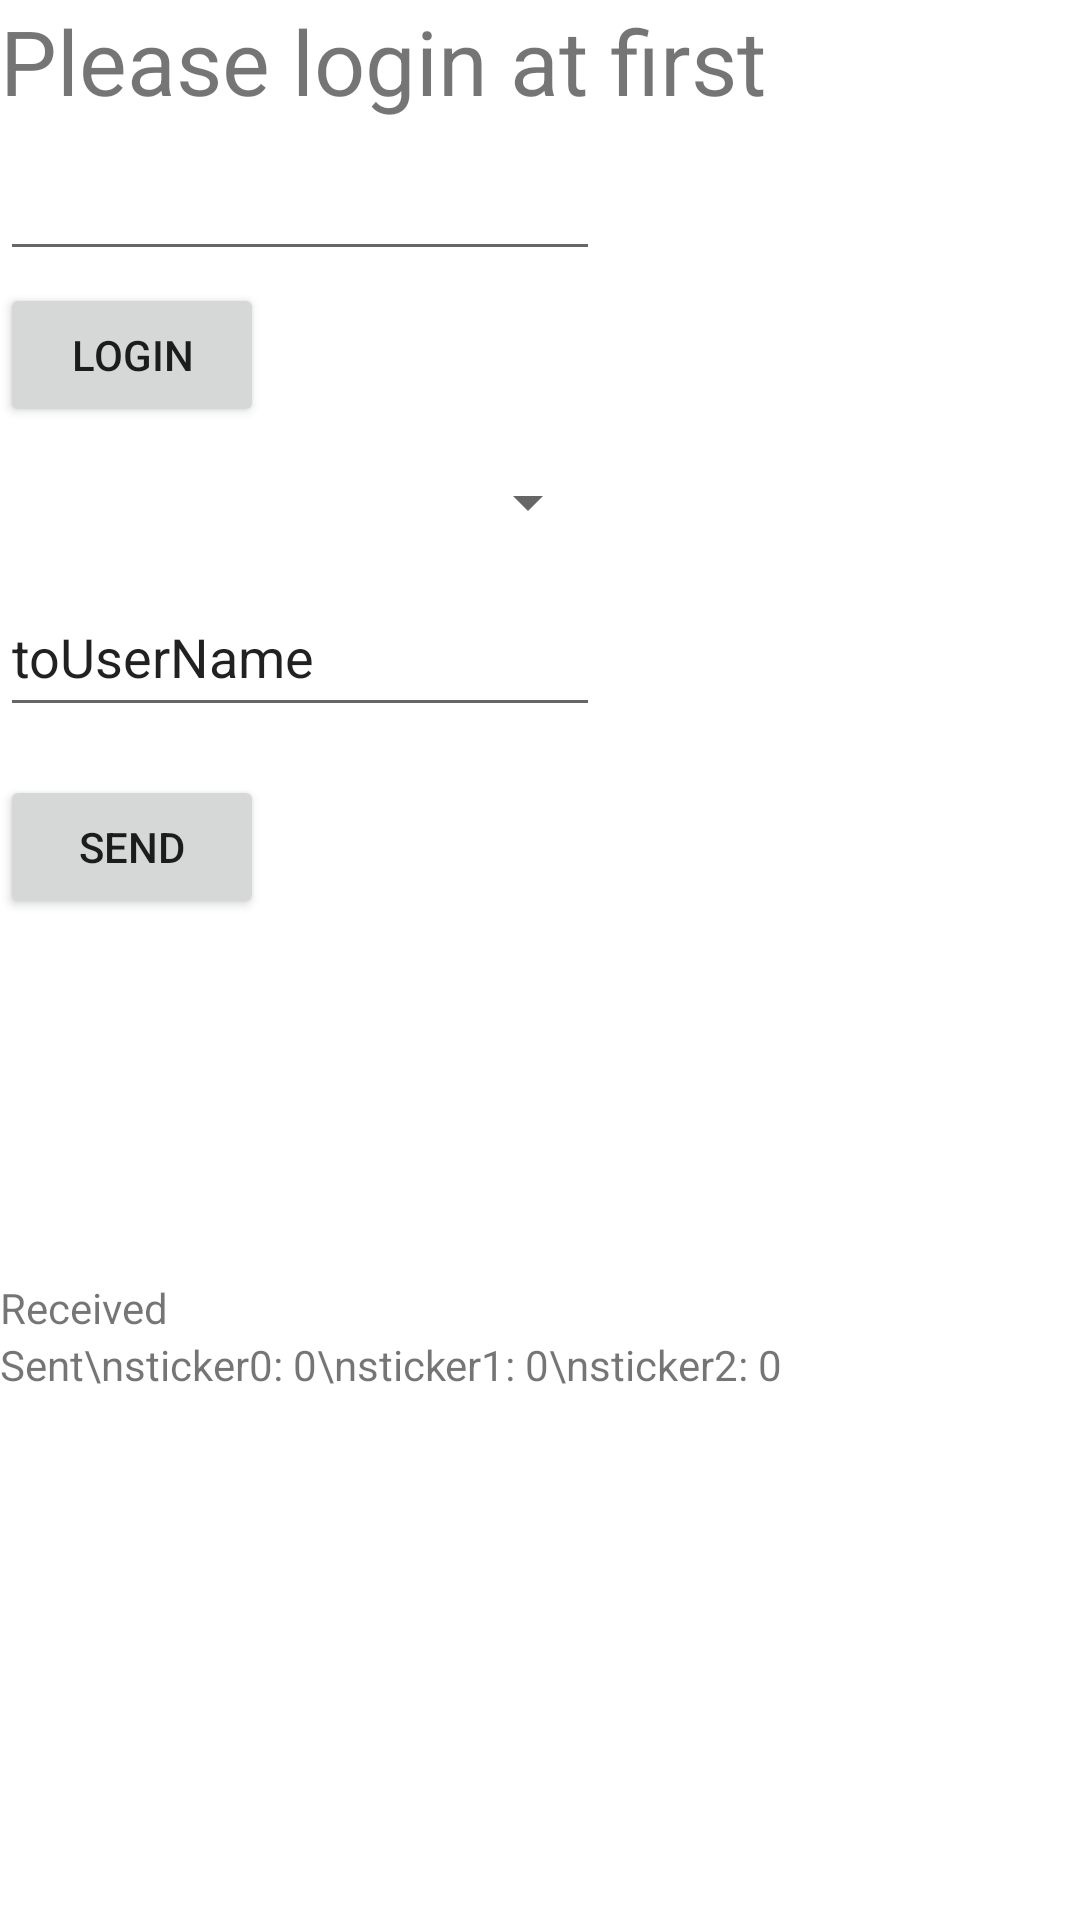

Layout XML and referenced resources for this Android screen:
<!-- AndroidManifest.xml: application theme Theme.Team36 -->
<!-- res/layout/activity_a8_main.xml -->
<?xml version="1.0" encoding="utf-8"?>
<androidx.constraintlayout.widget.ConstraintLayout xmlns:android="http://schemas.android.com/apk/res/android"
    xmlns:app="http://schemas.android.com/apk/res-auto"
    xmlns:tools="http://schemas.android.com/tools"
    android:layout_width="match_parent"
    android:layout_height="match_parent"
    tools:context=".A8MainActivity">

    <LinearLayout
        android:layout_width="match_parent"
        android:layout_height="match_parent"
        android:orientation="vertical">

        <TextView
            android:id="@+id/textView3"
            android:layout_width="wrap_content"
            android:layout_height="wrap_content"
            android:text="Please login at first"
            android:textSize="30dp" />

        <EditText
            android:id="@+id/userInput"
            android:layout_width="200dp"
            android:layout_height="50dp"
            android:layout_marginBottom="4dp" />

        <Button
            android:id="@+id/button3"
            android:layout_width="wrap_content"
            android:layout_height="wrap_content"
            android:text="Login" />

        <Spinner
            android:id="@+id/imageID"
            android:layout_width="200dp"
            android:layout_height="50dp" />

        <EditText
            android:id="@+id/toUser"
            android:layout_width="200dp"
            android:layout_height="50dp"
            android:layout_marginBottom="16dp"
            android:text="toUserName" />

        <Button
            android:id="@+id/button4"
            android:layout_width="wrap_content"
            android:layout_height="wrap_content"
            android:text="Send" />

        <TextView
            android:id="@+id/textView4"
            android:layout_width="wrap_content"
            android:layout_height="wrap_content"
            android:layout_marginTop="120dp"
            android:text="Received" />

        <TextView
            android:id="@+id/textView5"
            android:layout_width="wrap_content"
            android:layout_height="wrap_content"
            android:text="Sent\nsticker0: 0\nsticker1: 0\nsticker2: 0" />
    </LinearLayout>


</androidx.constraintlayout.widget.ConstraintLayout>
<!-- resources referenced by this layout -->
<resources>
  <style name="Theme.Team36" parent="Theme.MaterialComponents.DayNight.DarkActionBar">
          
          <item name="colorPrimary">@color/purple_500</item>
          <item name="colorPrimaryVariant">@color/purple_700</item>
          <item name="colorOnPrimary">@color/white</item>
          
          <item name="colorSecondary">@color/teal_200</item>
          <item name="colorSecondaryVariant">@color/teal_700</item>
          <item name="colorOnSecondary">@color/black</item>
          
          <item name="android:statusBarColor" tools:targetApi="l">?attr/colorPrimaryVariant</item>
          
      </style>
  <!-- not gathered from this repository: default colours our renderer supplied (Android Studio template values) -->
  <color name="purple_500">#FF6200EE</color>
  <color name="purple_700">#FF3700B3</color>
  <color name="teal_200">#FF03DAC5</color>
  <color name="teal_700">#FF018786</color>
  <color name="black">#FF000000</color>
  <color name="white">#FFFFFFFF</color>
</resources>
